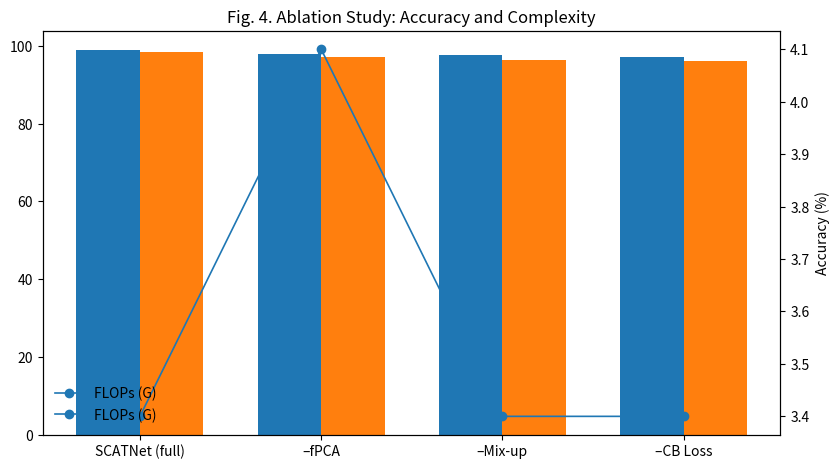

Generate this figure with matplotlib: (Note: this script raises an exception after producing the figure.)
import numpy as np, matplotlib.pyplot as plt
def main():
    labels=['SCATNet (full)','–fPCA','–Mix-up','–CB Loss']; oa=np.array([98.9,97.9,97.5,97.2]); aa=np.array([98.3,97.1,96.4,96.0]); flops=np.array([3.4,4.1,3.4,3.4])
    x=np.arange(len(labels)); bw=0.35; plt.figure(figsize=(8.5,4.8),dpi=150)
    plt.bar(x-bw/2,oa,width=bw,label='OA (%)'); plt.bar(x+bw/2,aa,width=bw,label='AA (%)')
    ax2=plt.twinx(); ax2.plot(x,flops,marker='o',linewidth=1.2,label='FLOPs (G)'); ax2.set_ylabel('FLOPs (G)')
    plt.xticks(x,labels,rotation=15,ha='right'); plt.ylabel('Accuracy (%)'); plt.title('Fig. 4. Ablation Study: Accuracy and Complexity')
    lines,labels1=plt.gca().get_legend_handles_labels(); lines2,labels2=ax2.get_legend_handles_labels()
    plt.legend(lines+lines2,labels1+labels2,loc='lower left',frameon=False); plt.tight_layout(); plt.savefig('../outputs/Fig_4_Ablation_Accuracy_FLOPs.png',dpi=300,bbox_inches='tight')
if __name__ == '__main__': main()
